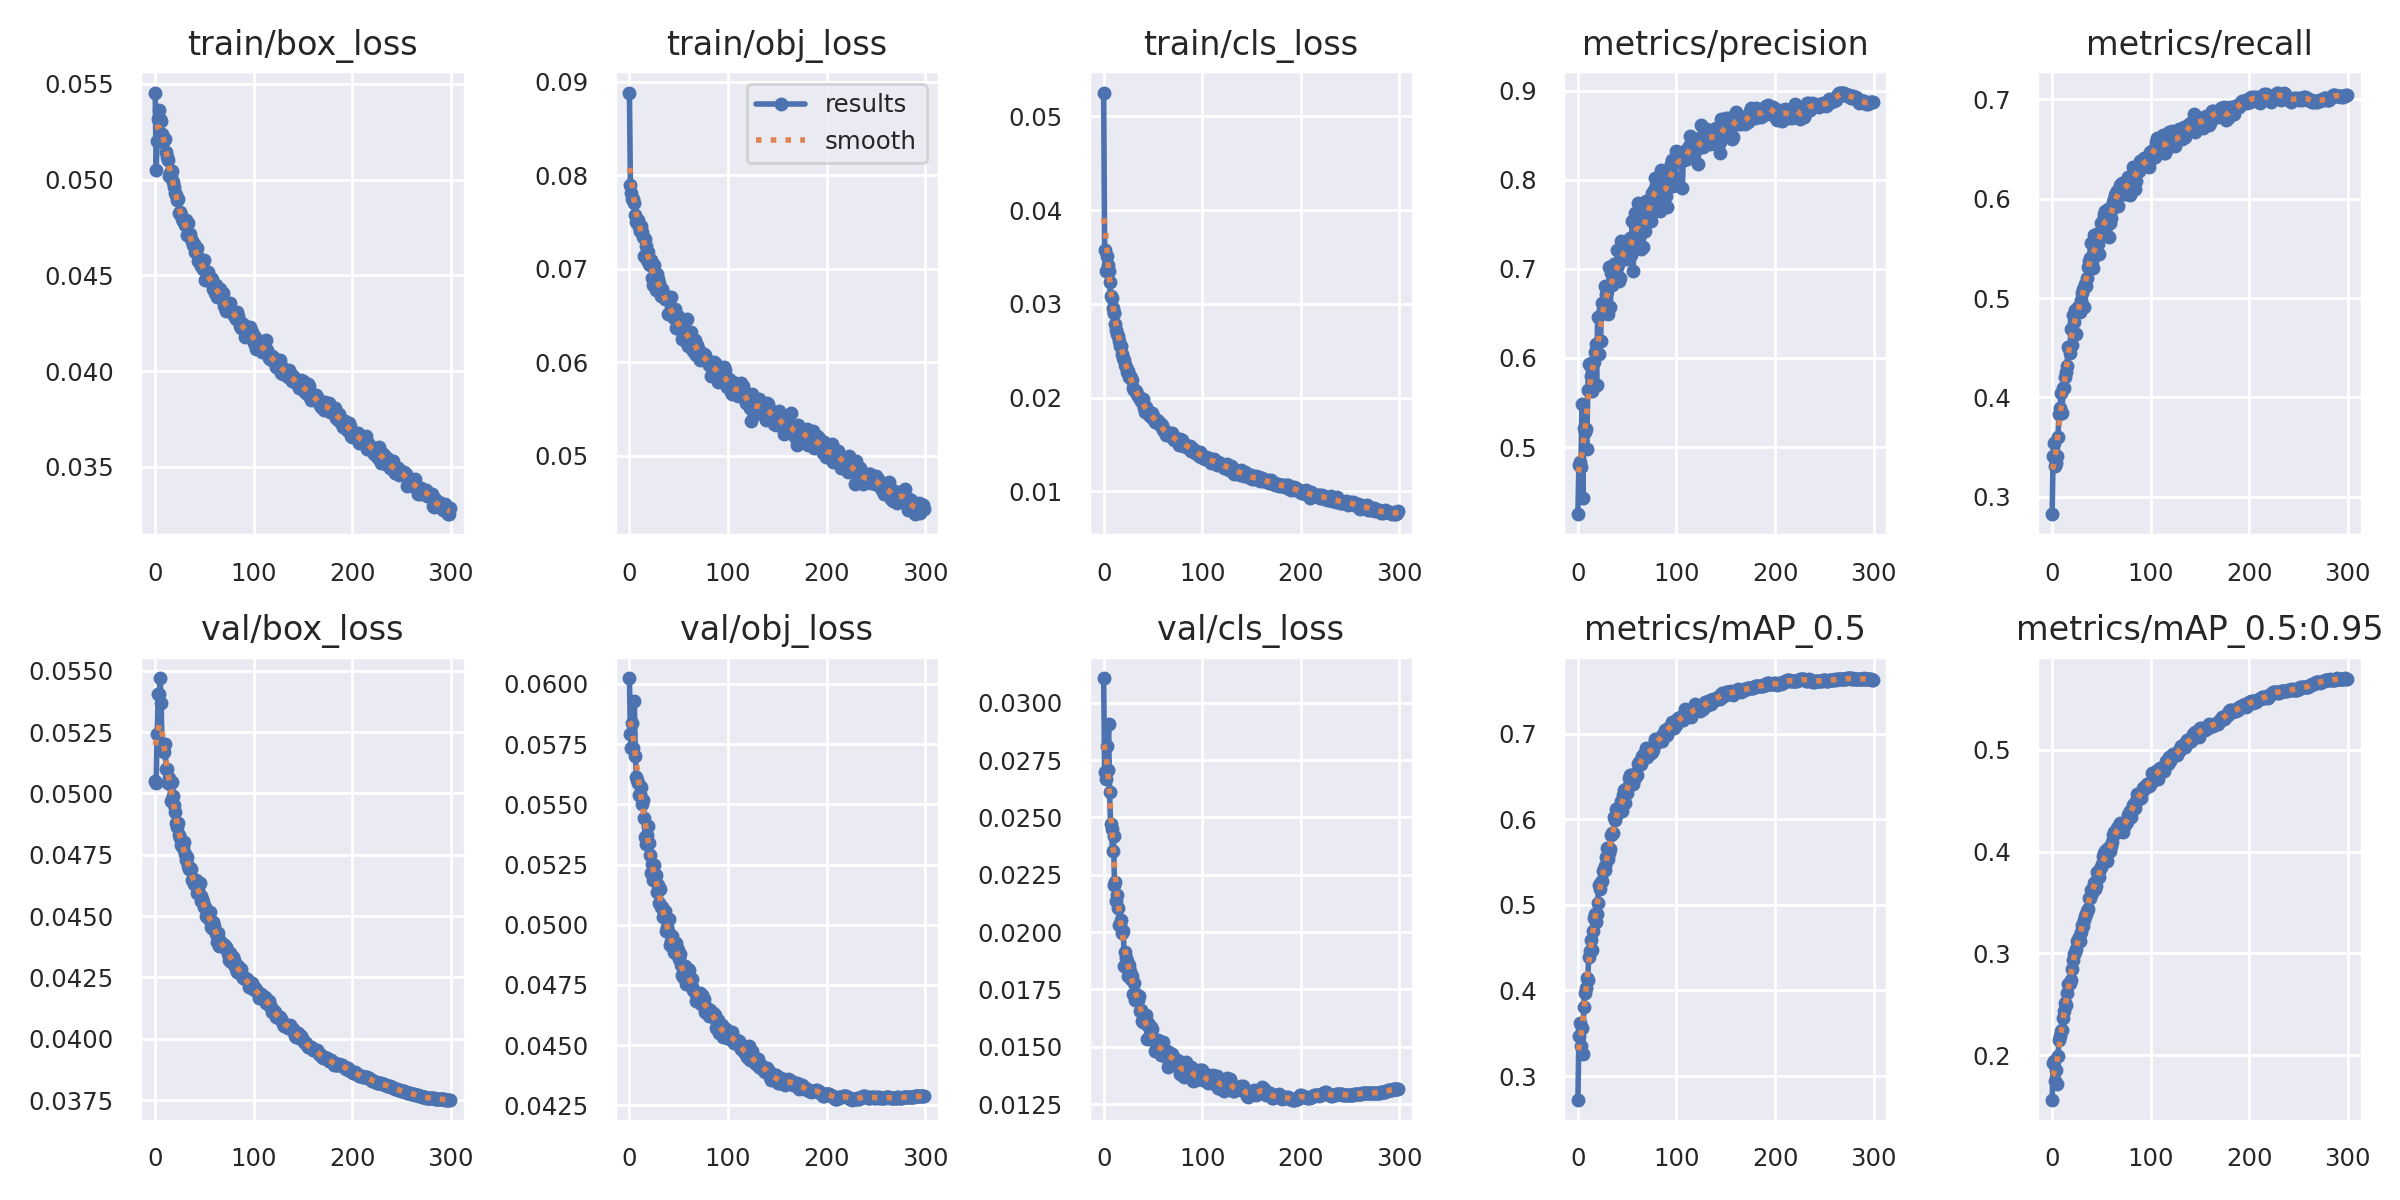

Values plotted in this chart, from the file beside it:
epoch, train/box_loss, train/obj_loss, train/cls_loss, metrics/precision, metrics/recall, metrics/mAP_0.5, metrics/mAP_0.5:0.95, val/box_loss, val/obj_loss, val/cls_loss, x/lr0, x/lr1, x/lr2
0, 0.05455, 0.08883, 0.05255, 0.4247, 0.2826, 0.2723, 0.1562, 0.05053, 0.06024, 0.03108, 0.07015, 0.003317, 0.003317
1, 0.05048, 0.079, 0.0357, 0.4795, 0.3407, 0.3462, 0.1922, 0.05043, 0.05793, 0.02697, 0.04013, 0.006628, 0.006628
2, 0.05201, 0.07812, 0.03347, 0.483, 0.3539, 0.3622, 0.1943, 0.05242, 0.05733, 0.02666, 0.01008, 0.009917, 0.009917
3, 0.05316, 0.07748, 0.0351, 0.4774, 0.3312, 0.3348, 0.1742, 0.05406, 0.05839, 0.02812, 0.009901, 0.009901, 0.009901
4, 0.05364, 0.07741, 0.03419, 0.5481, 0.334, 0.3561, 0.1858, 0.05405, 0.05736, 0.02708, 0.009901, 0.009901, 0.009901
5, 0.05319, 0.07701, 0.03354, 0.4431, 0.3413, 0.326, 0.1718, 0.0547, 0.05928, 0.02906, 0.009868, 0.009868, 0.009868
6, 0.05308, 0.07578, 0.03228, 0.5209, 0.3605, 0.3812, 0.1995, 0.05371, 0.05702, 0.02613, 0.009835, 0.009835, 0.009835
7, 0.05238, 0.07505, 0.0308, 0.5169, 0.3829, 0.3972, 0.2148, 0.05188, 0.05615, 0.02474, 0.009802, 0.009802, 0.009802
8, 0.05196, 0.07497, 0.03058, 0.5202, 0.3891, 0.4027, 0.219, 0.0518, 0.05602, 0.0245, 0.009769, 0.009769, 0.009769
9, 0.05215, 0.07522, 0.02956, 0.4975, 0.404, 0.4147, 0.2238, 0.05168, 0.0559, 0.02352, 0.009736, 0.009736, 0.009736
10, 0.0521, 0.07441, 0.02901, 0.5644, 0.3846, 0.4126, 0.2245, 0.05204, 0.05538, 0.02419, 0.009703, 0.009703, 0.009703
11, 0.05146, 0.07402, 0.02907, 0.5927, 0.4092, 0.439, 0.2364, 0.051, 0.05545, 0.02207, 0.00967, 0.00967, 0.00967
12, 0.05117, 0.07461, 0.02785, 0.5915, 0.4098, 0.4464, 0.2435, 0.05098, 0.0557, 0.02218, 0.009637, 0.009637, 0.009637
13, 0.05101, 0.07388, 0.02726, 0.5796, 0.4204, 0.4587, 0.251, 0.05042, 0.05503, 0.02136, 0.009604, 0.009604, 0.009604
14, 0.05021, 0.07345, 0.02682, 0.5631, 0.4255, 0.4469, 0.2492, 0.05064, 0.0552, 0.0216, 0.009571, 0.009571, 0.009571
15, 0.05034, 0.07136, 0.02653, 0.5954, 0.4316, 0.4688, 0.2611, 0.0504, 0.05444, 0.02105, 0.009538, 0.009538, 0.009538
16, 0.05021, 0.07319, 0.02605, 0.5952, 0.4503, 0.4847, 0.27, 0.04969, 0.05366, 0.02031, 0.009505, 0.009505, 0.009505
17, 0.05047, 0.07241, 0.02554, 0.6067, 0.4509, 0.4889, 0.2697, 0.05046, 0.05335, 0.02029, 0.009472, 0.009472, 0.009472
18, 0.04988, 0.0709, 0.02554, 0.6155, 0.4451, 0.4804, 0.2712, 0.04991, 0.05373, 0.02052, 0.009439, 0.009439, 0.009439
19, 0.04961, 0.07182, 0.02459, 0.5696, 0.4684, 0.4896, 0.2736, 0.04953, 0.0541, 0.01997, 0.009406, 0.009406, 0.009406
20, 0.04929, 0.07052, 0.02422, 0.6454, 0.4523, 0.502, 0.2843, 0.04924, 0.0534, 0.02003, 0.009373, 0.009373, 0.009373
21, 0.0492, 0.07038, 0.02404, 0.6039, 0.4827, 0.5226, 0.2936, 0.04878, 0.05291, 0.01851, 0.00934, 0.00934, 0.00934
22, 0.04894, 0.07097, 0.02349, 0.6188, 0.4759, 0.518, 0.2998, 0.04864, 0.05215, 0.01915, 0.009307, 0.009307, 0.009307
23, 0.04897, 0.06906, 0.02325, 0.6186, 0.4883, 0.5267, 0.3018, 0.04878, 0.05251, 0.01889, 0.009274, 0.009274, 0.009274
24, 0.04824, 0.06825, 0.0227, 0.6613, 0.4638, 0.5278, 0.3042, 0.04829, 0.05184, 0.01875, 0.009241, 0.009241, 0.009241
25, 0.04833, 0.07036, 0.02287, 0.6543, 0.4882, 0.5389, 0.3119, 0.04819, 0.05246, 0.01808, 0.009208, 0.009208, 0.009208
26, 0.04818, 0.06914, 0.02218, 0.6596, 0.491, 0.5423, 0.3129, 0.04791, 0.05194, 0.01858, 0.009175, 0.009175, 0.009175
27, 0.04796, 0.06774, 0.02233, 0.6629, 0.4866, 0.5406, 0.3159, 0.04797, 0.05207, 0.01832, 0.009142, 0.009142, 0.009142
28, 0.04782, 0.06948, 0.02205, 0.6809, 0.486, 0.5457, 0.312, 0.04777, 0.05136, 0.01798, 0.009109, 0.009109, 0.009109
29, 0.04788, 0.06888, 0.02192, 0.6716, 0.4979, 0.5561, 0.3209, 0.04801, 0.05167, 0.01809, 0.009076, 0.009076, 0.009076
30, 0.04761, 0.06853, 0.02101, 0.6747, 0.5055, 0.5659, 0.328, 0.04755, 0.0509, 0.01728, 0.009043, 0.009043, 0.009043
31, 0.04791, 0.06771, 0.02085, 0.6488, 0.5092, 0.5536, 0.3273, 0.04731, 0.05147, 0.01776, 0.00901, 0.00901, 0.00901
32, 0.04713, 0.0671, 0.02066, 0.7015, 0.4905, 0.5603, 0.333, 0.04743, 0.05074, 0.01702, 0.008977, 0.008977, 0.008977
33, 0.04773, 0.06786, 0.02068, 0.6573, 0.5146, 0.5652, 0.3372, 0.04703, 0.05074, 0.0173, 0.008944, 0.008944, 0.008944
34, 0.04703, 0.06728, 0.02038, 0.6949, 0.5118, 0.5812, 0.3391, 0.04694, 0.05032, 0.01723, 0.008911, 0.008911, 0.008911
35, 0.04716, 0.06724, 0.02021, 0.6821, 0.5204, 0.5836, 0.3415, 0.04697, 0.05053, 0.01702, 0.008878, 0.008878, 0.008878
36, 0.04688, 0.06677, 0.02006, 0.6876, 0.531, 0.5836, 0.3433, 0.0469, 0.05056, 0.01723, 0.008845, 0.008845, 0.008845
37, 0.0468, 0.06709, 0.01985, 0.7055, 0.5369, 0.6022, 0.3549, 0.04647, 0.04975, 0.01655, 0.008812, 0.008812, 0.008812
38, 0.04658, 0.06696, 0.01963, 0.6923, 0.5405, 0.5991, 0.3545, 0.04653, 0.04992, 0.0166, 0.008779, 0.008779, 0.008779
39, 0.04662, 0.0652, 0.01953, 0.6974, 0.5552, 0.612, 0.3627, 0.04633, 0.04973, 0.01612, 0.008746, 0.008746, 0.008746
40, 0.04623, 0.06522, 0.01981, 0.7212, 0.5376, 0.611, 0.3595, 0.04645, 0.05025, 0.0161, 0.008713, 0.008713, 0.008713
41, 0.04627, 0.06525, 0.01892, 0.7047, 0.5306, 0.6073, 0.3619, 0.04648, 0.04915, 0.01618, 0.00868, 0.00868, 0.00868
42, 0.04641, 0.06694, 0.01848, 0.6865, 0.5632, 0.6137, 0.3693, 0.04594, 0.04932, 0.01604, 0.008647, 0.008647, 0.008647
43, 0.04577, 0.06536, 0.01896, 0.6893, 0.5469, 0.6131, 0.3699, 0.04614, 0.04953, 0.01637, 0.008614, 0.008614, 0.008614
44, 0.04584, 0.06554, 0.01858, 0.7308, 0.5441, 0.6208, 0.3637, 0.04591, 0.04909, 0.01534, 0.008581, 0.008581, 0.008581
45, 0.04586, 0.06473, 0.01854, 0.7126, 0.5475, 0.6095, 0.3657, 0.04636, 0.04888, 0.01606, 0.008548, 0.008548, 0.008548
46, 0.04562, 0.0657, 0.0181, 0.726, 0.5642, 0.6277, 0.3798, 0.0456, 0.04882, 0.01584, 0.008515, 0.008515, 0.008515
47, 0.0455, 0.06364, 0.01838, 0.7302, 0.5547, 0.634, 0.3762, 0.04582, 0.04924, 0.01544, 0.008482, 0.008482, 0.008482
48, 0.04557, 0.06363, 0.01788, 0.712, 0.5439, 0.6183, 0.3752, 0.04568, 0.04902, 0.01585, 0.008449, 0.008449, 0.008449
49, 0.04532, 0.06499, 0.01835, 0.7235, 0.5668, 0.6352, 0.3827, 0.04556, 0.04896, 0.01578, 0.008416, 0.008416, 0.008416
50, 0.0458, 0.06368, 0.01804, 0.7109, 0.5754, 0.6311, 0.3844, 0.04535, 0.04857, 0.01532, 0.008383, 0.008383, 0.008383
51, 0.04475, 0.06444, 0.01758, 0.7307, 0.5676, 0.6378, 0.3877, 0.04538, 0.04877, 0.01524, 0.00835, 0.00835, 0.00835
52, 0.04487, 0.06401, 0.01742, 0.7149, 0.5786, 0.648, 0.396, 0.04501, 0.04831, 0.0148, 0.008317, 0.008317, 0.008317
53, 0.04476, 0.06253, 0.01753, 0.7344, 0.5847, 0.6513, 0.3991, 0.04496, 0.04791, 0.01488, 0.008284, 0.008284, 0.008284
54, 0.04519, 0.06445, 0.01763, 0.7156, 0.5877, 0.6485, 0.4007, 0.04497, 0.04783, 0.015, 0.008251, 0.008251, 0.008251
55, 0.04485, 0.06241, 0.01752, 0.7533, 0.5632, 0.6457, 0.3948, 0.04486, 0.04791, 0.01531, 0.008218, 0.008218, 0.008218
56, 0.0447, 0.06359, 0.01721, 0.6974, 0.5831, 0.6414, 0.3905, 0.04518, 0.0483, 0.01501, 0.008185, 0.008185, 0.008185
57, 0.04484, 0.06288, 0.01726, 0.7339, 0.5893, 0.6529, 0.4032, 0.04457, 0.04754, 0.015, 0.008152, 0.008152, 0.008152
58, 0.04479, 0.06465, 0.01698, 0.7621, 0.5617, 0.6486, 0.4014, 0.04452, 0.04787, 0.01465, 0.008119, 0.008119, 0.008119
59, 0.04427, 0.06173, 0.01705, 0.7464, 0.5754, 0.6522, 0.4007, 0.04477, 0.04817, 0.01488, 0.008086, 0.008086, 0.008086
... 240 more rows
